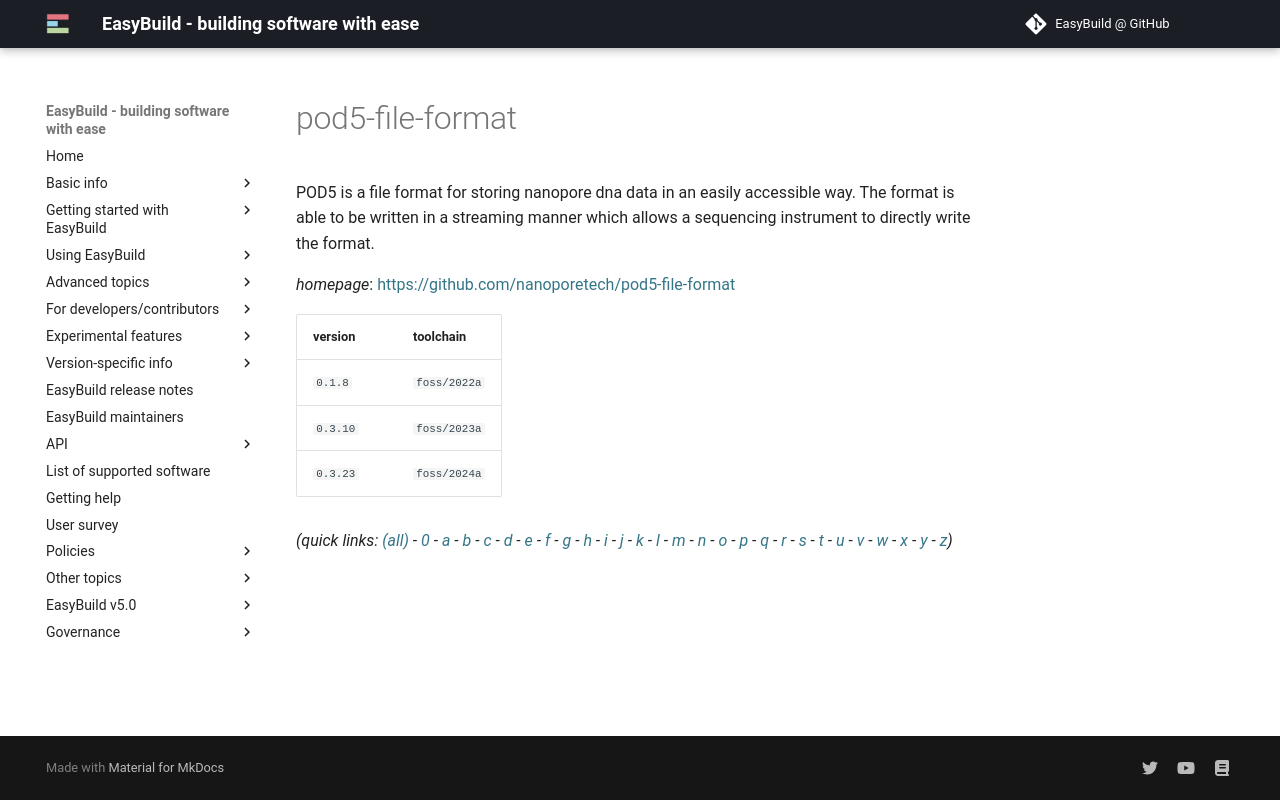

repository: easybuilders/easybuild-docs · page: version-specific/supported-software/p/pod5-file-format/index.html · generator: mkdocs

---
search:
  boost: 0.5
---
# pod5-file-format

POD5 is a file format for storing nanopore dna data in an easily accessible way.  The format is able to be written in a streaming manner which allows a sequencing  instrument to directly write the format.

*homepage*: <https://github.com/nanoporetech/pod5-file-format>

version | toolchain
--------|----------
``0.1.8`` | ``foss/2022a``
``0.3.10`` | ``foss/2023a``
``0.3.23`` | ``foss/2024a``


*(quick links: [(all)](../index.md) - [0](../0/index.md) - [a](../a/index.md) - [b](../b/index.md) - [c](../c/index.md) - [d](../d/index.md) - [e](../e/index.md) - [f](../f/index.md) - [g](../g/index.md) - [h](../h/index.md) - [i](../i/index.md) - [j](../j/index.md) - [k](../k/index.md) - [l](../l/index.md) - [m](../m/index.md) - [n](../n/index.md) - [o](../o/index.md) - [p](../p/index.md) - [q](../q/index.md) - [r](../r/index.md) - [s](../s/index.md) - [t](../t/index.md) - [u](../u/index.md) - [v](../v/index.md) - [w](../w/index.md) - [x](../x/index.md) - [y](../y/index.md) - [z](../z/index.md))*
